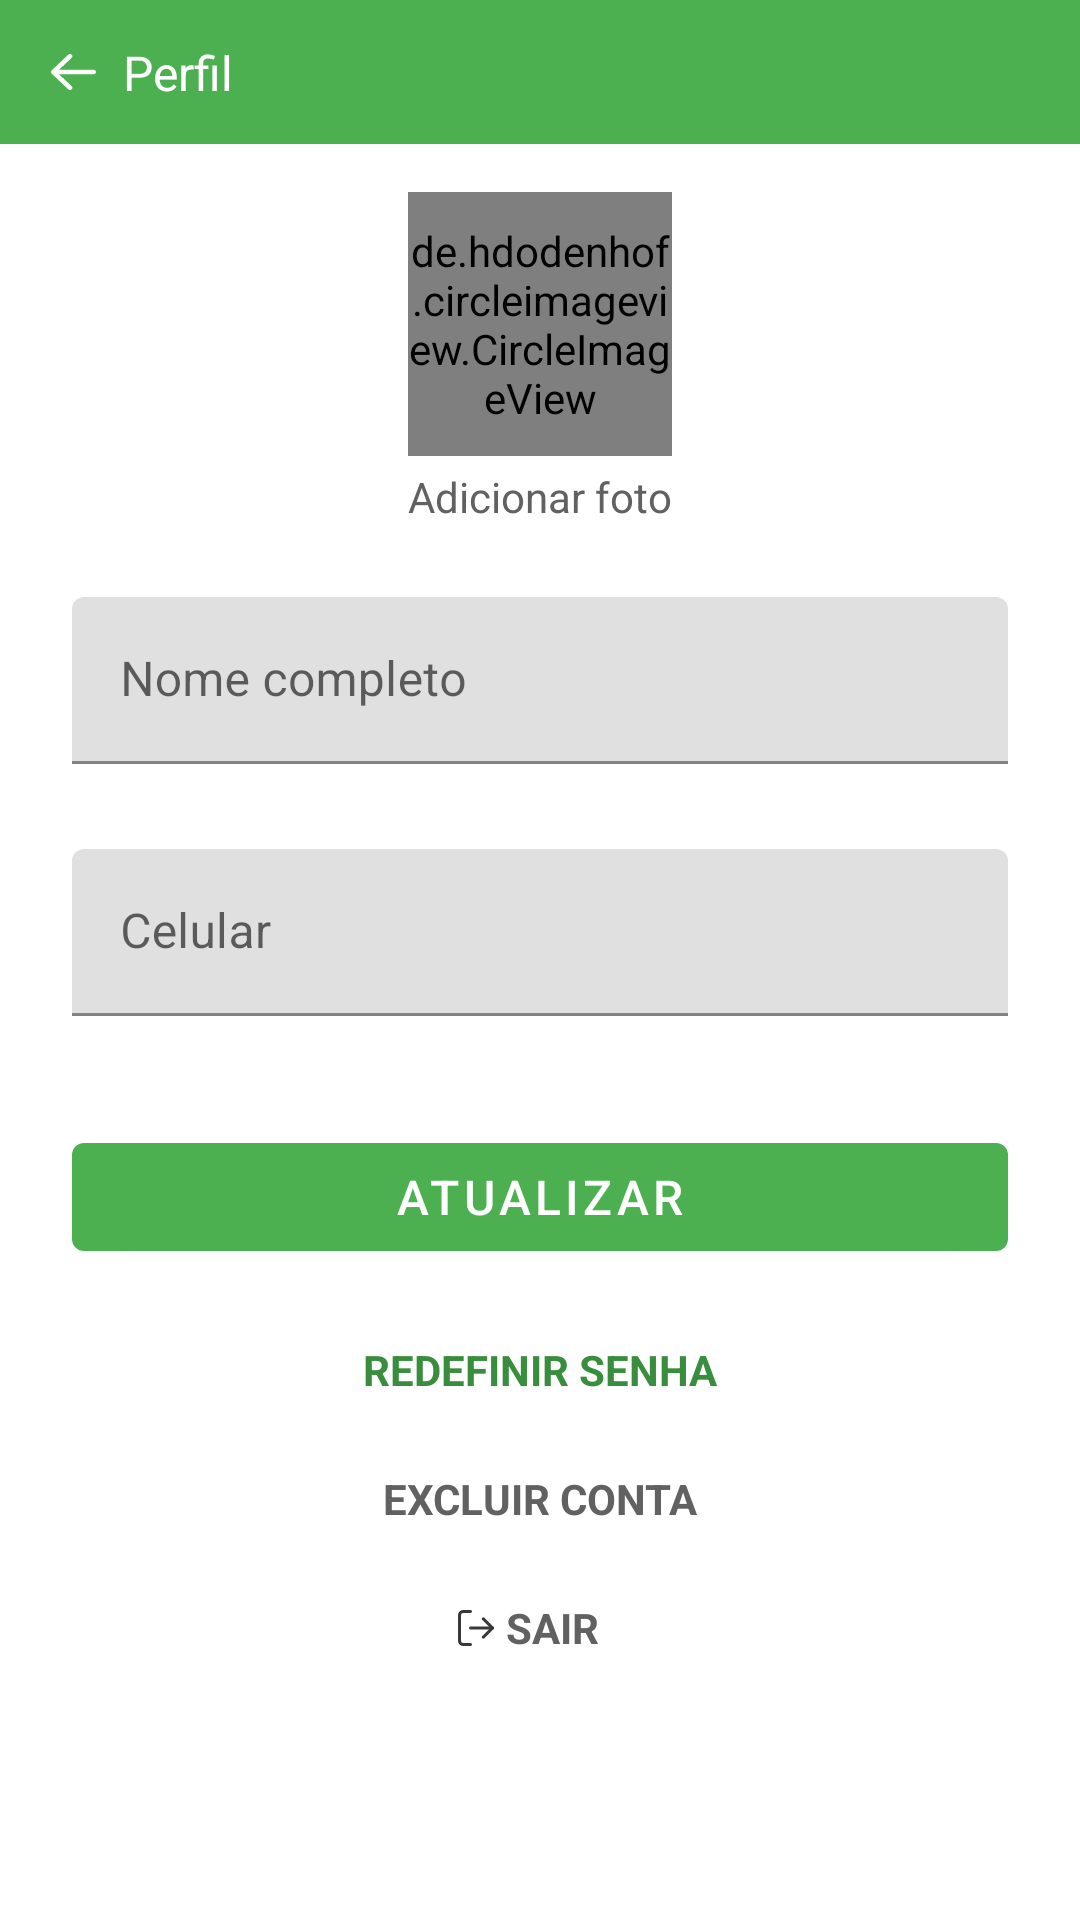

This screen was rendered from an Android layout file. Write that file and the resources it references.
<!-- AndroidManifest.xml: application theme Theme.SOSPet -->
<!-- res/layout/fragment_profile.xml -->
<?xml version="1.0" encoding="utf-8"?>
<androidx.constraintlayout.widget.ConstraintLayout xmlns:android="http://schemas.android.com/apk/res/android"
    xmlns:app="http://schemas.android.com/apk/res-auto"
    xmlns:tools="http://schemas.android.com/tools"
    android:layout_width="match_parent"
    android:layout_height="match_parent"
    tools:context=".ui.profile.ProfileFragment">

    <com.google.android.material.appbar.AppBarLayout
        android:id="@+id/toolbar_add_motorcycle"
        android:layout_width="match_parent"
        android:layout_height="48dp"
        app:layout_constraintEnd_toEndOf="parent"
        app:layout_constraintStart_toStartOf="parent"
        app:layout_constraintTop_toTopOf="parent"
        app:titleMarginStart="0dp">

        <androidx.constraintlayout.widget.ConstraintLayout
            android:layout_width="match_parent"
            android:layout_height="match_parent">

            <ImageView
                android:id="@+id/img_arrow_back_profile"
                android:layout_width="15dp"
                android:layout_height="12dp"
                android:layout_marginStart="17dp"
                android:src="@drawable/ic_arrow_back_v3"
                app:layout_constraintBottom_toBottomOf="parent"
                app:layout_constraintStart_toStartOf="parent"
                app:layout_constraintTop_toTopOf="parent" />

            <TextView
                android:id="@+id/title_toolbar_profile"
                android:layout_width="wrap_content"
                android:layout_height="wrap_content"
                android:layout_marginStart="9dp"
                android:text="@string/fragment_profile_title"
                android:textColor="@color/white"
                android:textSize="16sp"
                app:layout_constraintBottom_toBottomOf="parent"
                app:layout_constraintStart_toEndOf="@+id/img_arrow_back_profile"
                app:layout_constraintTop_toTopOf="parent" />

        </androidx.constraintlayout.widget.ConstraintLayout>
    </com.google.android.material.appbar.AppBarLayout>

    <androidx.constraintlayout.widget.ConstraintLayout
        android:id="@+id/constraint_profile_change_image"
        android:layout_width="wrap_content"
        android:layout_height="wrap_content"
        android:layout_gravity="center"
        android:layout_marginTop="16dp"
        app:layout_constraintEnd_toEndOf="parent"
        app:layout_constraintStart_toStartOf="parent"
        app:layout_constraintTop_toBottomOf="@+id/toolbar_add_motorcycle">

        <de.hdodenhof.circleimageview.CircleImageView
            android:id="@+id/profile_image"
            android:layout_width="88dp"
            android:layout_height="88dp"
            android:layout_gravity="center"
            android:scaleType="centerCrop"
            android:src="@drawable/ic_add_profile_image"
            app:civ_border_color="@color/gray_89"
            app:civ_border_width="1dp"
            app:layout_constraintEnd_toEndOf="parent"
            app:layout_constraintStart_toStartOf="parent"
            app:layout_constraintTop_toTopOf="parent" />

        <TextView
            android:id="@+id/profile_change_image"
            android:layout_width="wrap_content"
            android:layout_height="wrap_content"
            android:layout_gravity="center"
            android:layout_marginTop="4dp"
            android:text="@string/fragment_sign_up_add_pic"
            android:textColor="@color/gray_700"
            android:textSize="14sp"
            app:layout_constraintEnd_toEndOf="parent"
            app:layout_constraintStart_toStartOf="parent"
            app:layout_constraintTop_toBottomOf="@+id/profile_image" />

    </androidx.constraintlayout.widget.ConstraintLayout>

    <com.google.android.material.textfield.TextInputLayout
        android:id="@+id/profile_name"
        android:layout_width="match_parent"
        android:layout_height="wrap_content"
        android:layout_marginStart="24dp"
        android:layout_marginTop="24dp"
        android:layout_marginEnd="24dp"
        android:hint="@string/fragment_sign_up_name"
        android:imeOptions="actionNext"
        android:selectAllOnFocus="true"
        app:errorEnabled="true"
        app:layout_constraintEnd_toEndOf="parent"
        app:layout_constraintStart_toStartOf="parent"
        app:layout_constraintTop_toBottomOf="@+id/constraint_profile_change_image"
        app:startIconContentDescription="@string/fragment_sign_up_name_description"
        app:startIconDrawable="@drawable/ic_baseline_person_24">

        <com.google.android.material.textfield.TextInputEditText
            android:id="@+id/fragment_profile_name"
            android:layout_width="match_parent"
            android:layout_height="wrap_content"
            android:inputType="textPersonName" />

    </com.google.android.material.textfield.TextInputLayout>

    <com.google.android.material.textfield.TextInputLayout
        android:id="@+id/sign_up_cellphone"
        android:layout_width="match_parent"
        android:layout_height="wrap_content"
        android:layout_marginStart="24dp"
        android:layout_marginTop="8dp"
        android:layout_marginEnd="24dp"
        android:hint="@string/fragment_sign_up_cellphone"
        android:imeOptions="actionNext"
        android:selectAllOnFocus="true"
        app:errorEnabled="true"
        app:layout_constraintEnd_toEndOf="parent"
        app:layout_constraintStart_toStartOf="parent"
        app:layout_constraintTop_toBottomOf="@+id/profile_name"
        app:startIconContentDescription="@string/fragment_profile_cellphone_description"
        app:startIconDrawable="@drawable/ic_baseline_phone_24">

        <com.google.android.material.textfield.TextInputEditText
            android:id="@+id/fragment_profile_cellphone"
            android:layout_width="match_parent"
            android:layout_height="wrap_content"
            android:inputType="phone" />

    </com.google.android.material.textfield.TextInputLayout>

    <com.google.android.material.button.MaterialButton
        android:id="@+id/profile_update_button"
        android:layout_width="match_parent"
        android:layout_height="wrap_content"
        android:layout_marginStart="24dp"
        android:layout_marginTop="16dp"
        android:layout_marginEnd="24dp"
        android:text="@string/fragment_profile_update_button"
        android:textSize="16sp"
        app:layout_constraintEnd_toEndOf="parent"
        app:layout_constraintStart_toStartOf="parent"
        app:layout_constraintTop_toBottomOf="@+id/sign_up_cellphone" />

    <TextView
        android:id="@+id/profile_reset_password"
        android:layout_width="wrap_content"
        android:layout_height="wrap_content"
        android:layout_marginTop="24dp"
        android:text="@string/fragment_profile_reset_password_button"
        android:textColor="@color/green_700"
        android:textSize="14sp"
        android:textStyle="bold"
        app:layout_constraintEnd_toEndOf="parent"
        app:layout_constraintStart_toStartOf="parent"
        app:layout_constraintTop_toBottomOf="@+id/profile_update_button" />

    <TextView
        android:id="@+id/profile_delete_account"
        android:layout_width="wrap_content"
        android:layout_height="wrap_content"
        android:layout_marginTop="24dp"
        android:text="@string/fragment_profile_delete_account_button"
        android:textColor="@color/gray_700"
        android:textSize="14sp"
        android:textStyle="bold"
        app:layout_constraintEnd_toEndOf="parent"
        app:layout_constraintStart_toStartOf="parent"
        app:layout_constraintTop_toBottomOf="@+id/profile_reset_password" />

    <ImageView
        android:id="@+id/imgv_logout"
        android:layout_width="wrap_content"
        android:layout_height="wrap_content"
        android:layout_marginEnd="4dp"
        android:src="@drawable/ic_log_out"
        app:layout_constraintBottom_toBottomOf="@+id/profile_logout_button"
        app:layout_constraintEnd_toStartOf="@+id/profile_logout_button"
        app:layout_constraintTop_toTopOf="@+id/profile_logout_button"
        tools:ignore="ContentDescription" />

    <TextView
        android:id="@+id/profile_logout_button"
        android:layout_width="wrap_content"
        android:layout_height="wrap_content"
        android:layout_marginStart="8dp"
        android:layout_marginTop="24dp"
        android:text="@string/fragment_profile_logout_button"
        android:textColor="@color/gray_700"
        android:textSize="14sp"
        android:textStyle="bold"
        app:layout_constraintEnd_toEndOf="parent"
        app:layout_constraintStart_toStartOf="parent"
        app:layout_constraintTop_toBottomOf="@+id/profile_delete_account" />

    <TextView
        android:id="@+id/profile_version"
        android:layout_width="wrap_content"
        android:layout_height="wrap_content"
        android:layout_marginTop="24dp"
        android:textColor="@color/gray_700"
        android:textSize="10sp"
        app:layout_constraintEnd_toEndOf="parent"
        app:layout_constraintStart_toStartOf="parent"
        app:layout_constraintTop_toBottomOf="@+id/profile_logout_button"
        tools:ignore="SmallSp"
        tools:text="Versão 1.0" />

    <ProgressBar
        android:id="@+id/fragment_profile_progress_bar"
        android:layout_width="wrap_content"
        android:layout_height="wrap_content"
        android:visibility="gone"
        app:layout_constraintBottom_toBottomOf="parent"
        app:layout_constraintEnd_toEndOf="parent"
        app:layout_constraintStart_toStartOf="parent"
        app:layout_constraintTop_toTopOf="parent" />


</androidx.constraintlayout.widget.ConstraintLayout>
<!-- resources referenced by this layout -->
<resources>
  <color name="gray_700">#616161</color>
  <color name="gray_89">#e3e3e3</color>
  <color name="green_700">#388E3C</color>
  <color name="white">#FFFFFFFF</color>
  <!-- drawable ic_arrow_back_v3 (drawable) -->
  <vector xmlns:android="http://schemas.android.com/apk/res/android"
      android:width="15dp"
      android:height="12dp"
      android:viewportWidth="15"
      android:viewportHeight="12">
    <path
        android:pathData="M14.211,5.25a0.77,0.77 0,0 1,0.789 0.75,0.765 0.765,0 0,1 -0.7,0.745l-0.092,0.005L2.368,6.75A0.77,0.77 0,0 1,1.579 6,0.765 0.765,0 0,1 2.279,5.255L2.368,5.25Z"
        android:fillColor="#fff"/>
    <path
        android:pathData="M5.758,0.22a0.819,0.819 0,0 1,1.116 0,0.723 0.723,0 0,1 0.066,0.99l-0.066,0.071L1.907,6l4.967,4.72a0.723,0.723 0,0 1,0.066 0.99l-0.066,0.071a0.821,0.821 0,0 1,-1.042 0.062l-0.074,-0.062L0.231,6.53a0.723,0.723 0,0 1,-0.066 -0.99L0.231,5.47Z"
        android:fillColor="#fff"/>
  </vector>
  <!-- drawable ic_log_out (drawable-v24) -->
  <vector xmlns:android="http://schemas.android.com/apk/res/android"
      android:width="12.057dp"
      android:height="12.057dp"
      android:viewportWidth="12.057"
      android:viewportHeight="12.057">
      <path
          android:pathData="M4.186,12.057L1.729,12.057A1.731,1.731 0,0 1,0 10.329v-8.6A1.731,1.731 0,0 1,1.729 0L4.186,0a0.5,0.5 0,0 1,0 1L1.729,1A0.729,0.729 0,0 0,1 1.729v8.6a0.729,0.729 0,0 0,0.729 0.729L4.186,11.058a0.5,0.5 0,0 1,0 1Z"
          android:fillColor="#383838"/>
      <path
          android:pathData="M8.486,9.6a0.5,0.5 0,0 1,-0.354 -0.854l2.718,-2.718 -2.718,-2.718a0.5,0.5 0,0 1,0.707 -0.707l3.071,3.071a0.5,0.5 0,0 1,0 0.707L8.84,9.457A0.5,0.5 0,0 1,8.486 9.6Z"
          android:fillColor="#383838"/>
      <path
          android:pathData="M11.557,6.529L4.186,6.529a0.5,0.5 0,0 1,0 -1h7.371a0.5,0.5 0,0 1,0 1Z"
          android:fillColor="#383838"/>
  </vector>
  <string name="fragment_profile_cellphone_description">Você pode alterar o número do seu celular aqui!</string>
  <string name="fragment_profile_delete_account_button">EXCLUIR CONTA</string>
  <string name="fragment_profile_logout_button">SAIR</string>
  <string name="fragment_profile_reset_password_button">REDEFINIR SENHA</string>
  <string name="fragment_profile_title">Perfil</string>
  <string name="fragment_profile_update_button">Atualizar</string>
  <string name="fragment_sign_up_add_pic">Adicionar foto</string>
  <string name="fragment_sign_up_cellphone">Celular</string>
  <string name="fragment_sign_up_name">Nome completo</string>
  <string name="fragment_sign_up_name_description">Digite o seu nome completo para realizar o cadastro</string>
  <style name="Theme.SOSPet" parent="Theme.MaterialComponents.DayNight.NoActionBar">
          
          <item name="colorPrimary">@color/green_500</item>
          <item name="colorPrimaryVariant">@color/green_700</item>
          <item name="colorOnPrimary">@color/white</item>
          
          <item name="colorSecondary">@color/gray_200</item>
          <item name="colorSecondaryVariant">@color/gray_700</item>
          <item name="colorOnSecondary">@color/black</item>
          
          <item name="android:statusBarColor" tools:targetApi="l">?attr/colorPrimaryVariant</item>
          
      </style>
  <color name="green_500">#4CAF50</color>
  <color name="gray_200">#EEEEEE</color>
  <color name="black">#FF000000</color>
</resources>
